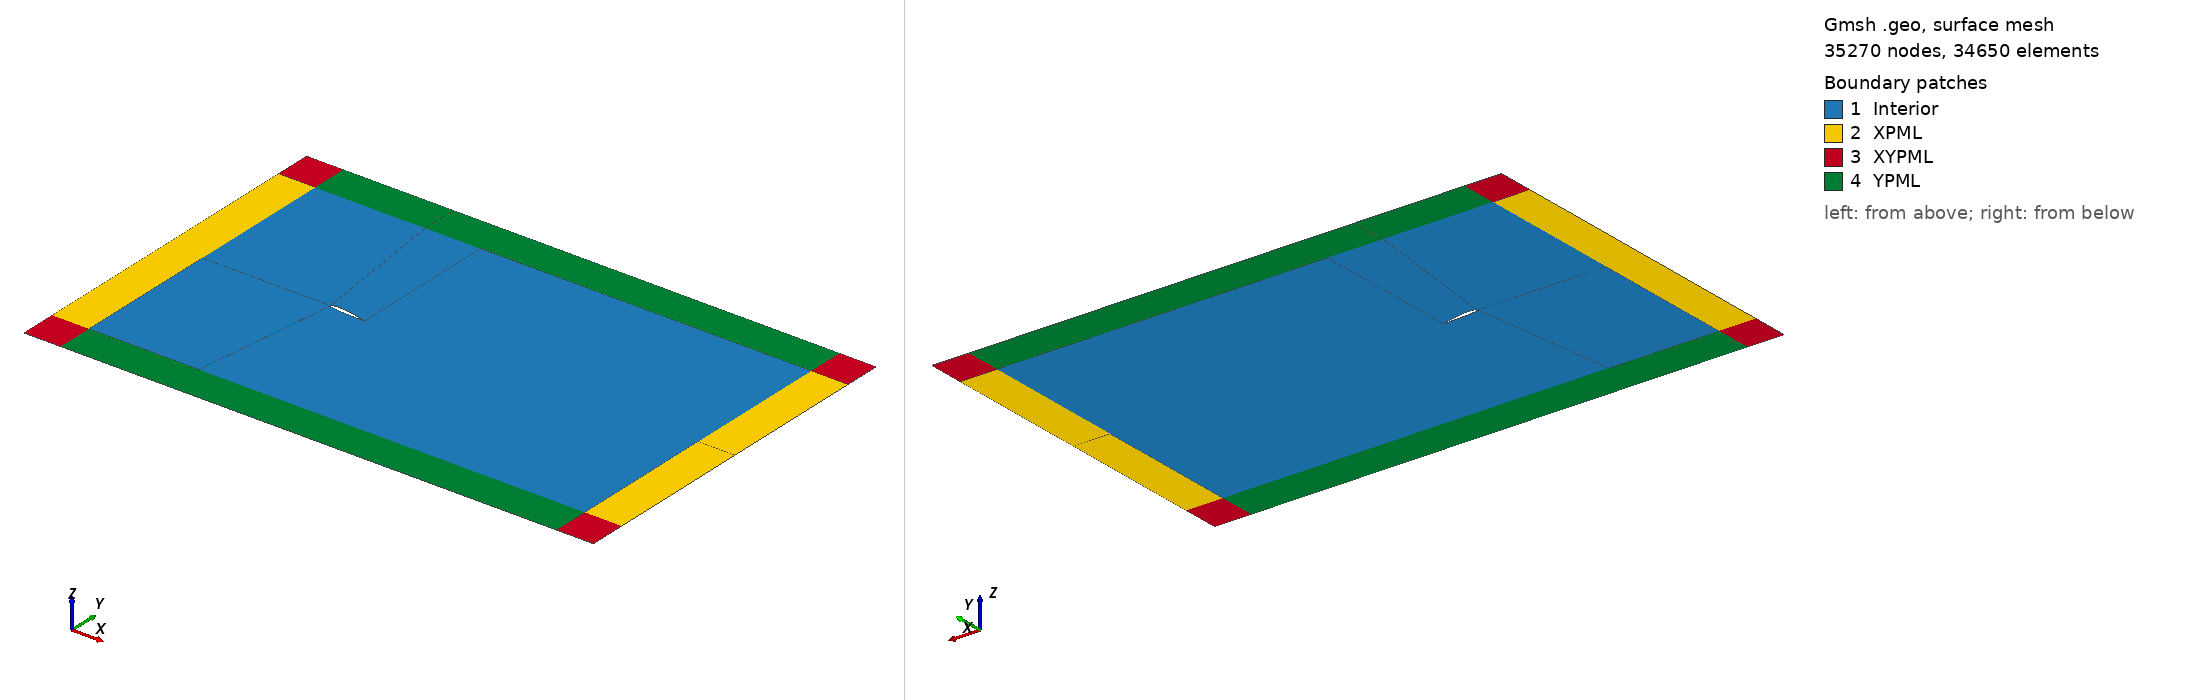

Gmsh geometry script, surface-meshed: 35270 nodes, 34650 surface elements. Boundary patches (legend numbers): 1 Interior, 2 XPML, 3 XYPML, 4 YPML. Left view from above one corner, right view from below the opposite corner. Legend entries are the model's physical surfaces. The drawing asked Gmsh for element sizes between 1% and 20% of the model's largest extent; the script's own settings can give other sizes.

=== airfoil_domain.geo (drawn) ===

Include "airfoil.geo";

// Main Domain Boundaries
ymax = 4;
xmax = 10;
xmin = -3.5;

// Pml Boundaries
w = 1;


Point(1289) = {-0.5, ymax, 0, 1.0};
Point(1290) = {-0.5, -ymax, 0, 1.0};
Point(1291) = {1, ymax, 0, 1.0};
Point(1292) = {1, -ymax, 0, 1.0};
Point(1293) = {xmax, ymax, 0, 1.0};
Point(1294) = {xmax, -ymax, 0, 1.0};
Point(1295) = {xmax, 0, 0, 1.0};
Point(1296) = {xmin, -ymax, 0, 1.0};
Point(1297) = {xmin, 0, 0, 1.0};
Point(1298) = {xmin, ymax, 0, 1.0};

// Pml Points
Point(1299) = {-0.5, ymax+w, 0, 1.0};
Point(1300) = {-0.5, -ymax-w, 0, 1.0};
Point(1301) = {1, ymax+w, 0, 1.0};
Point(1302) = {1, -ymax-w, 0, 1.0};
Point(1303) = {xmax+w, ymax, 0, 1.0};
Point(1304) = {xmax, ymax+w, 0, 1.0};
Point(1305) = {xmax+w, ymax+w, 0, 1.0};
Point(1306) = {xmax+w, -ymax-w, 0, 1.0};
Point(1307) = {xmax, -ymax-w, 0, 1.0};
Point(1308) = {xmax+w, -ymax, 0, 1.0};
Point(1309) = {xmax+w, 0, 0, 1.0};
Point(1310) = {xmin-w, -ymax-w, 0, 1.0};
Point(1311) = {xmin-w, -ymax, 0, 1.0};
Point(1312) = {xmin, -ymax-w, 0, 1.0};
Point(1313) = {xmin-w, 0, 0, 1.0};
Point(1314)=  {xmin-w, ymax, 0, 1.0};
Point(1315)=  {xmin-w, ymax+w, 0, 1.0};
Point(1316)=  {xmin, ymax+w, 0, 1.0};


Line(2) = {1298, 1289};
Line(3) = {1289, 1291};
Line(4) = {1291, 1293};
Line(5) = {1295, 1293};
Line(6) = {1295, 1294};
Line(7) = {1297, 1298};
Line(8) = {1297, 1296};
Line(9) = {1296, 1290};
Line(10) = {1290, 1292};
Line(11) = {1292, 1294};
Line(12) = {1297, 100};
Line(13) = {200, 1295};

Line(14) = {100, 1289};
Line(15) = {100, 1290};
Line(16) = {200, 1291};
Line(17) = {200, 1292};

Split Curve {1} Point {100, 200};
//+

Line(20) = {1298, 1314};
Line(21) = {1314, 1315};
Line(22) = {1315, 1316};
Line(23) = {1316, 1298};
Line(24) = {1316, 1299};
Line(25) = {1299, 1301};
Line(26) = {1301, 1304};
Line(27) = {1304, 1305};
Line(28) = {1305, 1303};
Line(29) = {1309, 1303};
Line(30) = {1309, 1308};
Line(31) = {1308, 1306};
Line(32) = {1306, 1307};
Line(33) = {1307, 1294};
Line(34) = {1294, 1308};
Line(35) = {1295, 1309};
Line(36) = {1293, 1303};
Line(37) = {1291, 1301};
Line(38) = {1289, 1299};
Line(39) = {1313, 1314};
Line(40) = {1313, 1297};
Line(41) = {1313, 1311};
Line(42) = {1296, 1311};
Line(43) = {1311, 1310};
Line(44) = {1310, 1312};
Line(45) = {1312, 1296};
Line(46) = {1312, 1300};
Line(47) = {1300, 1290};
Line(48) = {1302, 1292};
Line(49) = {1302, 1307};
Line(50) = {1302, 1300};
Line(51) = {1304, 1293};


// Control Parameters
n_vert = 100/1.4;
n_horz1 = 40/1.0;
n_horz2 = 60/1.4;
n_horz3 = 200/1.4;
n_pml = 6;

front_prog = 0.90;
back_prog = 1.02;
vert_prog = 1.075;

Transfinite Curve {7, 14, 16, 5, 17, 15, 8, 6} = n_vert Using Progression vert_prog;
Transfinite Curve {9, 12, 2} = n_horz1 Using Progression front_prog;
Transfinite Curve {3, 19, 18, 10} = n_horz2 Using Bump 0.1;
Transfinite Curve {4, 13, 11} = n_horz3 Using Progression back_prog;
//+

Transfinite Curve {21, 22, 20, 23, 38, 37, 51, 27, 36, 28, 35, 34, 31, 33, 32, 48, 47, 45, 42, 43, 44, 40} = n_pml Using Progression 1;
Transfinite Curve {39, 41, 29, 30} = n_vert Using Progression vert_prog;
Transfinite Curve {46, 24, 24, 46} = n_horz1 Using Progression front_prog;
Transfinite Curve {25, 50} = n_horz2 Using Progression 1;
Transfinite Curve {49, 26} = n_horz3 Using Progression back_prog;

Curve Loop(1) = {12, 14, -2, -7};
Surface(1) = {1};
Curve Loop(2) = {12, 15, -9, -8};
Surface(2) = {2};
Curve Loop(3) = {14, 3, -16, 19};
Surface(3) = {3};
Curve Loop(4) = {-18, 15, 10, -17};
Surface(4) = {4};
Curve Loop(5) = {11, -6, -13, 17};
Surface(5) = {5};
Curve Loop(6) = {13, 5, -4, -16};
Surface(6) = {6};

// Pml Surfaces
Curve Loop(7) = {-39, 40, 7, 20};
Surface(7) = {7};
Curve Loop(8) = {41, -42, -8, -40};
Surface(8) = {8};
Curve Loop(9) = {21, 22, 23, 20};
Surface(9) = {9};
Curve Loop(10) = {2, 38, -24, 23};
Surface(10) = {10};
Curve Loop(11) = {25, -37, -3, 38};
Surface(11) = {11};
Curve Loop(12) = {26, 51, -4, 37};
Surface(12) = {12};
Curve Loop(13) = {27, 28, -36, -51};
Surface(13) = {13};
Curve Loop(14) = {-5, 35, 29, -36};
Surface(14) = {14};
Curve Loop(15) = {35, 30, -34, -6};
Surface(15) = {15};
Curve Loop(16) = {31, 32, 33, 34};
Surface(16) = {16};
Curve Loop(17) = {33, -11, -48, 49};
Surface(17) = {17};
Curve Loop(18) = {48, -10, -47, -50};
Surface(18) = {18};
Curve Loop(19) = {47, -9, -45, 46};
Surface(19) = {19};
Curve Loop(20) = {42,43,44,45};
Surface(20) = {20};

Transfinite Surface {:};
Recombine Surface{:};

// Pyhsical Curves
Physical Curve("Wall", 1) = {18, 19};
Physical Curve("Inflow", 2) = {39, 41, 43, 21};
Physical Curve("Outflow", 3) = {22, 24, 25, 26, 27, 28, 29, 30, 31, 32, 49, 50, 46, 44};

// Physical Surfaces
Physical Surface("Interior", 9) = {1, 3, 6, 5, 4, 2};

Physical Surface("XPML", 100) = {7, 8, 14, 15};
Physical Surface("YPML", 200) = {19, 18, 17, 12, 11, 10};
Physical Surface("XYPML", 300) = {9, 20, 16, 13};


=== airfoil.geo (included by airfoil_domain.geo) ===
Point(1) = {0.9997614662872757, -0.10502658968609233, 0.0};
Point(2) = {0.9990449672302086, -0.10479254858436274, 0.0};
Point(3) = {0.9978512941638152, -0.10440421625911012, 0.0};
Point(4) = {0.9961824470440643, -0.10386180286156496, 0.0};
Point(5) = {0.9940394253461861, -0.10316541497560493, 0.0};
Point(6) = {0.9914238097291965, -0.10231926065338161, 0.0};
Point(7) = {0.9883377037164175, -0.10132255157640345, 0.0};
Point(8) = {0.9847836884476033, -0.100179603386208, 0.0};
Point(9) = {0.980765657250814, -0.09889183485497823, 0.0};
Point(10) = {0.9762871907410344, -0.0974636682081293, 0.0};
Point(11) = {0.9713511837766026, -0.0958964166394748, 0.0};
Point(12) = {0.9659632159229636, -0.09419471252566039, 0.0};
Point(13) = {0.9601269723679637, -0.09236197660585442, 0.0};
Point(14) = {0.9538491357196314, -0.09040194333780857, 0.0};
Point(15) = {0.9471331830255986, -0.08832003341665998, 0.0};
Point(16) = {0.939986797374632, -0.086120087884038, 0.0};
Point(17) = {0.9324165588129159, -0.08380684167843283, 0.0};
Point(18) = {0.9244281514787566, -0.08138392669575163, 0.0};
Point(19) = {0.9160289467533543, -0.0788581834088228, 0.0};
Point(20) = {0.907227521622337, -0.07623455791287531, 0.0};
Point(21) = {0.898031456612627, -0.0735178907247688, 0.0};
Point(22) = {0.8884483322511467, -0.0707130223613629, 0.0};
Point(23) = {0.87848862191214, -0.06782610854434734, 0.0};
Point(24) = {0.8681598005441599, -0.06486299228233684, 0.0};
Point(25) = {0.8574733420021889, -0.06182993286437399, 0.0};
Point(26) = {0.8464369323915186, -0.05873077133208817, 0.0};
Point(27) = {0.8350629394639923, -0.055572874039138166, 0.0};
Point(28) = {0.8233599442272711, -0.052361188086261286, 0.0};
Point(29) = {0.8113413149139366, -0.04910318339446916, 0.0};
Point(30) = {0.7990157360990026, -0.04580280658376053, 0.0};
Point(31) = {0.7863965780260675, -0.04246752958616361, 0.0};
Point(32) = {0.773495420128483, -0.03910261322099902, 0.0};
Point(33) = {0.7603247367419699, -0.03571442336118704, 0.0};
Point(34) = {0.74689610729988, -0.03230822283706483, 0.0};
Point(35) = {0.7332240070994113, -0.028890585661766655, 0.0};
Point(36) = {0.7193189095148077, -0.025467670573507083, 0.0};
Point(37) = {0.7051963938913582, -0.02204515668305121, 0.0};
Point(38) = {0.6908699360510308, -0.018629518458213527, 0.0};
Point(39) = {0.6763521138968991, -0.015226119280159238, 0.0};
Point(40) = {0.6616574037316695, -0.011841538189563941, 0.0};
Point(41) = {0.6467993849446623, -0.008481244145962215, 0.0};
Point(42) = {0.6317936348701503, -0.00515092128766054, 0.0};
Point(43) = {0.6166546308163482, -0.0018571446333014116, 0.0};
Point(44) = {0.6013958455886986, 0.0013936133603172206, 0.0};
Point(45) = {0.5860339645915992, 0.004596566473782863, 0.0};
Point(46) = {0.5705815667336314, 0.007746349314913776, 0.0};
Point(47) = {0.5550560221703313, 0.010835068643712463, 0.0};
Point(48) = {0.5394711194367421, 0.01385925244008831, 0.0};
Point(49) = {0.5238433347915381, 0.016812115534168306, 0.0};
Point(50) = {0.5081863521969016, 0.019689186430631576, 0.0};
Point(51) = {0.492517645375721, 0.02248357136471088, 0.0};
Point(52) = {0.4768507947228251, 0.025189801376871646, 0.0};
Point(53) = {0.4612026947883334, 0.027805088192653617, 0.0};
Point(54) = {0.44558771428556637, 0.03032185530716747, 0.0};
Point(55) = {0.4300226452027987, 0.03273631597623097, 0.0};
Point(56) = {0.4145220643935647, 0.03504289365092359, 0.0};
Point(57) = {0.3990272381082168, 0.03724068538480995, 0.0};
Point(58) = {0.383573223392935, 0.039297695904422496, 0.0};
Point(59) = {0.3682265979674585, 0.041202883723339245, 0.0};
Point(60) = {0.35300215386409367, 0.042952672248608464, 0.0};
Point(61) = {0.3379167836219433, 0.04454427421127817, 0.0};
Point(62) = {0.32298659548365194, 0.04597700988775114, 0.0};
Point(63) = {0.30822737592921473, 0.04724719509568968, 0.0};
Point(64) = {0.29365344239102953, 0.048356359213187566, 0.0};
Point(65) = {0.279282584321585, 0.04930061092320144, 0.0};
Point(66) = {0.26512811666152414, 0.05008158417668623, 0.0};
Point(67) = {0.2512061436314582, 0.05069859623351983, 0.0};
Point(68) = {0.2375309826637854, 0.051153175466287754, 0.0};
Point(69) = {0.22411773749837857, 0.05144474672425387, 0.0};
Point(70) = {0.21097982865425, 0.05157594242809506, 0.0};
Point(71) = {0.1981325710280114, 0.051548186377535714, 0.0};
Point(72) = {0.18558938614418338, 0.05136411300426925, 0.0};
Point(73) = {0.1733625894681786, 0.05102545982660341, 0.0};
Point(74) = {0.16146681013996178, 0.05053675565383103, 0.0};
Point(75) = {0.14991446920331503, 0.04990074049601492, 0.0};
Point(76) = {0.1387160923189127, 0.04912136097315384, 0.0};
Point(77) = {0.12788520558413646, 0.04820225300318803, 0.0};
Point(78) = {0.117432543805383, 0.04714936416759331, 0.0};
Point(79) = {0.10736952754569572, 0.04596553904929363, 0.0};
Point(80) = {0.0977057875633799, 0.04465583032739565, 0.0};
Point(81) = {0.08845216524870979, 0.04322718908063859, 0.0};
Point(82) = {0.07961808020325184, 0.041682668032160315, 0.0};
Point(83) = {0.07121226828294212, 0.04002842692568372, 0.0};
Point(84) = {0.06324246586848649, 0.0382707300777928, 0.0};
Point(85) = {0.05571819813982074, 0.036413630692364, 0.0};
Point(86) = {0.04864619999140391, 0.034463498664350674, 0.0};
Point(87) = {0.04203310375585044, 0.03242570340796771, 0.0};
Point(88) = {0.03588543317088056, 0.03030461385669141, 0.0};
Point(89) = {0.030209819563600457, 0.028105600430244924, 0.0};
Point(90) = {0.025009894829917244, 0.02583434626142645, 0.0};
Point(91) = {0.020292181702042868, 0.02349522229472887, 0.0};
Point(92) = {0.016060103935670516, 0.021091912712489853, 0.0};
Point(93) = {0.012316288923935655, 0.01863020723138529, 0.0};
Point(94) = {0.00906594922176148, 0.016111579926553554, 0.0};
Point(95) = {0.006309609704470107, 0.01354103119067077, 0.0};
Point(96) = {0.0040496896249830674, 0.010922350784444017, 0.0};
Point(97) = {0.002288295523146828, 0.008256329037381325, 0.0};
Point(98) = {0.0010267426037915434, 0.005545858796804066, 0.0};
Point(99) = {0.0002632410621789277, 0.0027931531864363833, 0.0};
Point(100) = {0.0, 0.0, 0.0};
Point(101) = {0.00023490885537517502, -0.0027959696151284835, 0.0};
Point(102) = {0.0009679626007630531, -0.005556335187572718, 0.0};
Point(103) = {0.0021962653723174193, -0.008279781512502549, 0.0};
Point(104) = {0.00391781721406948, -0.010966097433179186, 0.0};
Point(105) = {0.006130722742911558, -0.01361407432865015, 0.0};
Point(106) = {0.008831193203644852, -0.016221290934977352, 0.0};
Point(107) = {0.012016123586700924, -0.018788432003299434, 0.0};
Point(108) = {0.015680617066756483, -0.021313972177555728, 0.0};
Point(109) = {0.0198207813212599, -0.023796491680054967, 0.0};
Point(110) = {0.024431720530396165, -0.026234463143719928, 0.0};
Point(111) = {0.029507538393611737, -0.028626257645137113, 0.0};
Point(112) = {0.035043236529247054, -0.03097134829796784, 0.0};
Point(113) = {0.04103192016702659, -0.03326800060042922, 0.0};
Point(114) = {0.04746758742802741, -0.03551558309332144, 0.0};
Point(115) = {0.054342346077760305, -0.03771225569649223, 0.0};
Point(116) = {0.06165008865893294, -0.03985838743148033, 0.0};
Point(117) = {0.06938202702917869, -0.04195103215902552, 0.0};
Point(118) = {0.07753094968311382, -0.04399145480854395, 0.0};
Point(119) = {0.08608785732163292, -0.04597870819123595, 0.0};
Point(120) = {0.09504485569923024, -0.04791095323245749, 0.0};
Point(121) = {0.1043918384521841, -0.049788136640269744, 0.0};
Point(122) = {0.11412049103252775, -0.051612419251966295, 0.0};
Point(123) = {0.12422002232540089, -0.05338064477705642, 0.0};
Point(124) = {0.13468101474025365, -0.05509586694418628, 0.0};
Point(125) = {0.14549446495594748, -0.056757139570064466, 0.0};
Point(126) = {0.1566480605235946, -0.05836620218401527, 0.0};
Point(127) = {0.16813158849559565, -0.059924002980346655, 0.0};
Point(128) = {0.1799339470550319, -0.06143038610527524, 0.0};
Point(129) = {0.19204460752470412, -0.06288930018981634, 0.0};
Point(130) = {0.20445157117430782, -0.06429948533209517, 0.0};
Point(131) = {0.21714220781433874, -0.06566567848161854, 0.0};
Point(132) = {0.23010541261135334, -0.06698772378460305, 0.0};
Point(133) = {0.2433296584184303, -0.06826946630471116, 0.0};
Point(134) = {0.2568005262468354, -0.06951343388975866, 0.0};
Point(135) = {0.27050780515998596, -0.07072057473405349, 0.0};
Point(136) = {0.28443586553717853, -0.0718953130740274, 0.0};
Point(137) = {0.2985733903827225, -0.07303949301186577, 0.0};
Point(138) = {0.31290696018311387, -0.07415574797375377, 0.0};
Point(139) = {0.3274229452736181, -0.07524871134184531, 0.0};
Point(140) = {0.34210692364897605, -0.07632091196946449, 0.0};
Point(141) = {0.35694558137405313, -0.07737398280205786, 0.0};
Point(142) = {0.3719252857675898, -0.07841255923279598, 0.0};
Point(143) = {0.3870317244247297, -0.07943816762324775, 0.0};
Point(144) = {0.4023005798178029, -0.08045759213777792, 0.0};
Point(145) = {0.41774205986686697, -0.08145067535189862, 0.0};
Point(146) = {0.4332661635368018, -0.08240795643820391, 0.0};
Point(147) = {0.4488607875244416, -0.08332917396454102, 0.0};
Point(148) = {0.4645074063452369, -0.08421743696251151, 0.0};
Point(149) = {0.4801925974691588, -0.08507537785279227, 0.0};
Point(150) = {0.49590104700510385, -0.08590442144061596, 0.0};
Point(151) = {0.5116154401004916, -0.08670578036896814, 0.0};
Point(152) = {0.527321354750063, -0.08748198248566463, 0.0};
Point(153) = {0.5430035826410841, -0.08823345312070781, 0.0};
Point(154) = {0.5586465967146957, -0.08896361301326604, 0.0};
Point(155) = {0.5742342927502868, -0.08967178344525036, 0.0};
Point(156) = {0.5897511446945068, -0.09036138515582907, 0.0};
Point(157) = {0.6051820478019743, -0.09103184399977439, 0.0};
Point(158) = {0.6205127922296774, -0.09168368585791667, 0.0};
Point(159) = {0.6357258509627886, -0.0923201263457352, 0.0};
Point(160) = {0.6508072253150344, -0.09293969339910811, 0.0};
Point(161) = {0.665742705443403, -0.09354291390437411, 0.0};
Point(162) = {0.6805168698674049, -0.09413221415301268, 0.0};
Point(163) = {0.6951137189392899, -0.09470590991865493, 0.0};
Point(164) = {0.7095209371936452, -0.09526574173613342, 0.0};
Point(165) = {0.7237224194043511, -0.09581102686532607, 0.0};
Point(166) = {0.7377040613067649, -0.09634129372284961, 0.0};
Point(167) = {0.7514526525331048, -0.09685717678442865, 0.0};
Point(168) = {0.7649549817100809, -0.09735930952027959, 0.0};
Point(169) = {0.7781949446170816, -0.09784700919028032, 0.0};
Point(170) = {0.7911615419990327, -0.09831912147092549, 0.0};
Point(171) = {0.803841562482644, -0.09877627882692318, 0.0};
Point(172) = {0.8162207952193954, -0.09921900915012032, 0.0};
Point(173) = {0.8282873470573516, -0.09964505306341195, 0.0};
Point(174) = {0.8400299020063304, -0.10005625366347515, 0.0};
Point(175) = {0.8514354598497803, -0.10045124345904924, 0.0};
Point(176) = {0.8624928111813969, -0.10083086707708933, 0.0};
Point(177) = {0.8731910593079503, -0.10119296971335155, 0.0};
Point(178) = {0.8835188902502745, -0.10153939245349645, 0.0};
Point(179) = {0.8934653047532957, -0.10186898197952696, 0.0};
Point(180) = {0.903021195928522, -0.1021817905778736, 0.0};
Point(181) = {0.9121754599480185, -0.102477662394753, 0.0};
Point(182) = {0.9209198858311712, -0.10275775678121193, 0.0};
Point(183) = {0.929244578370997, -0.10302002350586761, 0.0};
Point(184) = {0.9371412240250377, -0.10326661938398049, 0.0};
Point(185) = {0.9446018209584013, -0.10349670682715337, 0.0};
Point(186) = {0.9516183703527211, -0.10370944221393939, 0.0};
Point(187) = {0.9581835561297523, -0.10390709095449327, 0.0};
Point(188) = {0.9642913784215881, -0.10408902259512347, 0.0};
Point(189) = {0.969933837404354, -0.10425439653090796, 0.0};
Point(190) = {0.9751057225341428, -0.10440468583147684, 0.0};
Point(191) = {0.9798020344237871, -0.1045393666270163, 0.0};
Point(192) = {0.9840165630541499, -0.10465980741429529, 0.0};
Point(193) = {0.9877464125613846, -0.10476469298848368, 0.0};
Point(194) = {0.9909873728823234, -0.10485560300308924, 0.0};
Point(195) = {0.993734445635307, -0.10493201258278985, 0.0};
Point(196) = {0.9959876278038102, -0.10499392072207721, 0.0};
Point(197) = {0.9977417118604514, -0.10504280149608973, 0.0};
Point(198) = {0.9989959074757223, -0.10507655138150578, 0.0};
Point(199) = {0.999749003012146, -0.10509706475592476, 0.0};
Point(200) = {1.0, -0.10510423503546898, 0.0};
Line(1) = {1, 2, 3, 4, 5, 6, 7, 8, 9, 10, 11, 12, 13, 14, 15, 16, 17, 18, 19, 20, 21, 22, 23, 24, 25, 26, 27, 28, 29, 30, 31, 32, 33, 34, 35, 36, 37, 38, 39, 40, 41, 42, 43, 44, 45, 46, 47, 48, 49, 50, 51, 52, 53, 54, 55, 56, 57, 58, 59, 60, 61, 62, 63, 64, 65, 66, 67, 68, 69, 70, 71, 72, 73, 74, 75, 76, 77, 78, 79, 80, 81, 82, 83, 84, 85, 86, 87, 88, 89, 90, 91, 92, 93, 94, 95, 96, 97, 98, 99, 100, 101, 102, 103, 104, 105, 106, 107, 108, 109, 110, 111, 112, 113, 114, 115, 116, 117, 118, 119, 120, 121, 122, 123, 124, 125, 126, 127, 128, 129, 130, 131, 132, 133, 134, 135, 136, 137, 138, 139, 140, 141, 142, 143, 144, 145, 146, 147, 148, 149, 150, 151, 152, 153, 154, 155, 156, 157, 158, 159, 160, 161, 162, 163, 164, 165, 166, 167, 168, 169, 170, 171, 172, 173, 174, 175, 176, 177, 178, 179, 180, 181, 182, 183, 184, 185, 186, 187, 188, 189, 190, 191, 192, 193, 194, 195, 196, 197, 198, 199, 200, 1};
